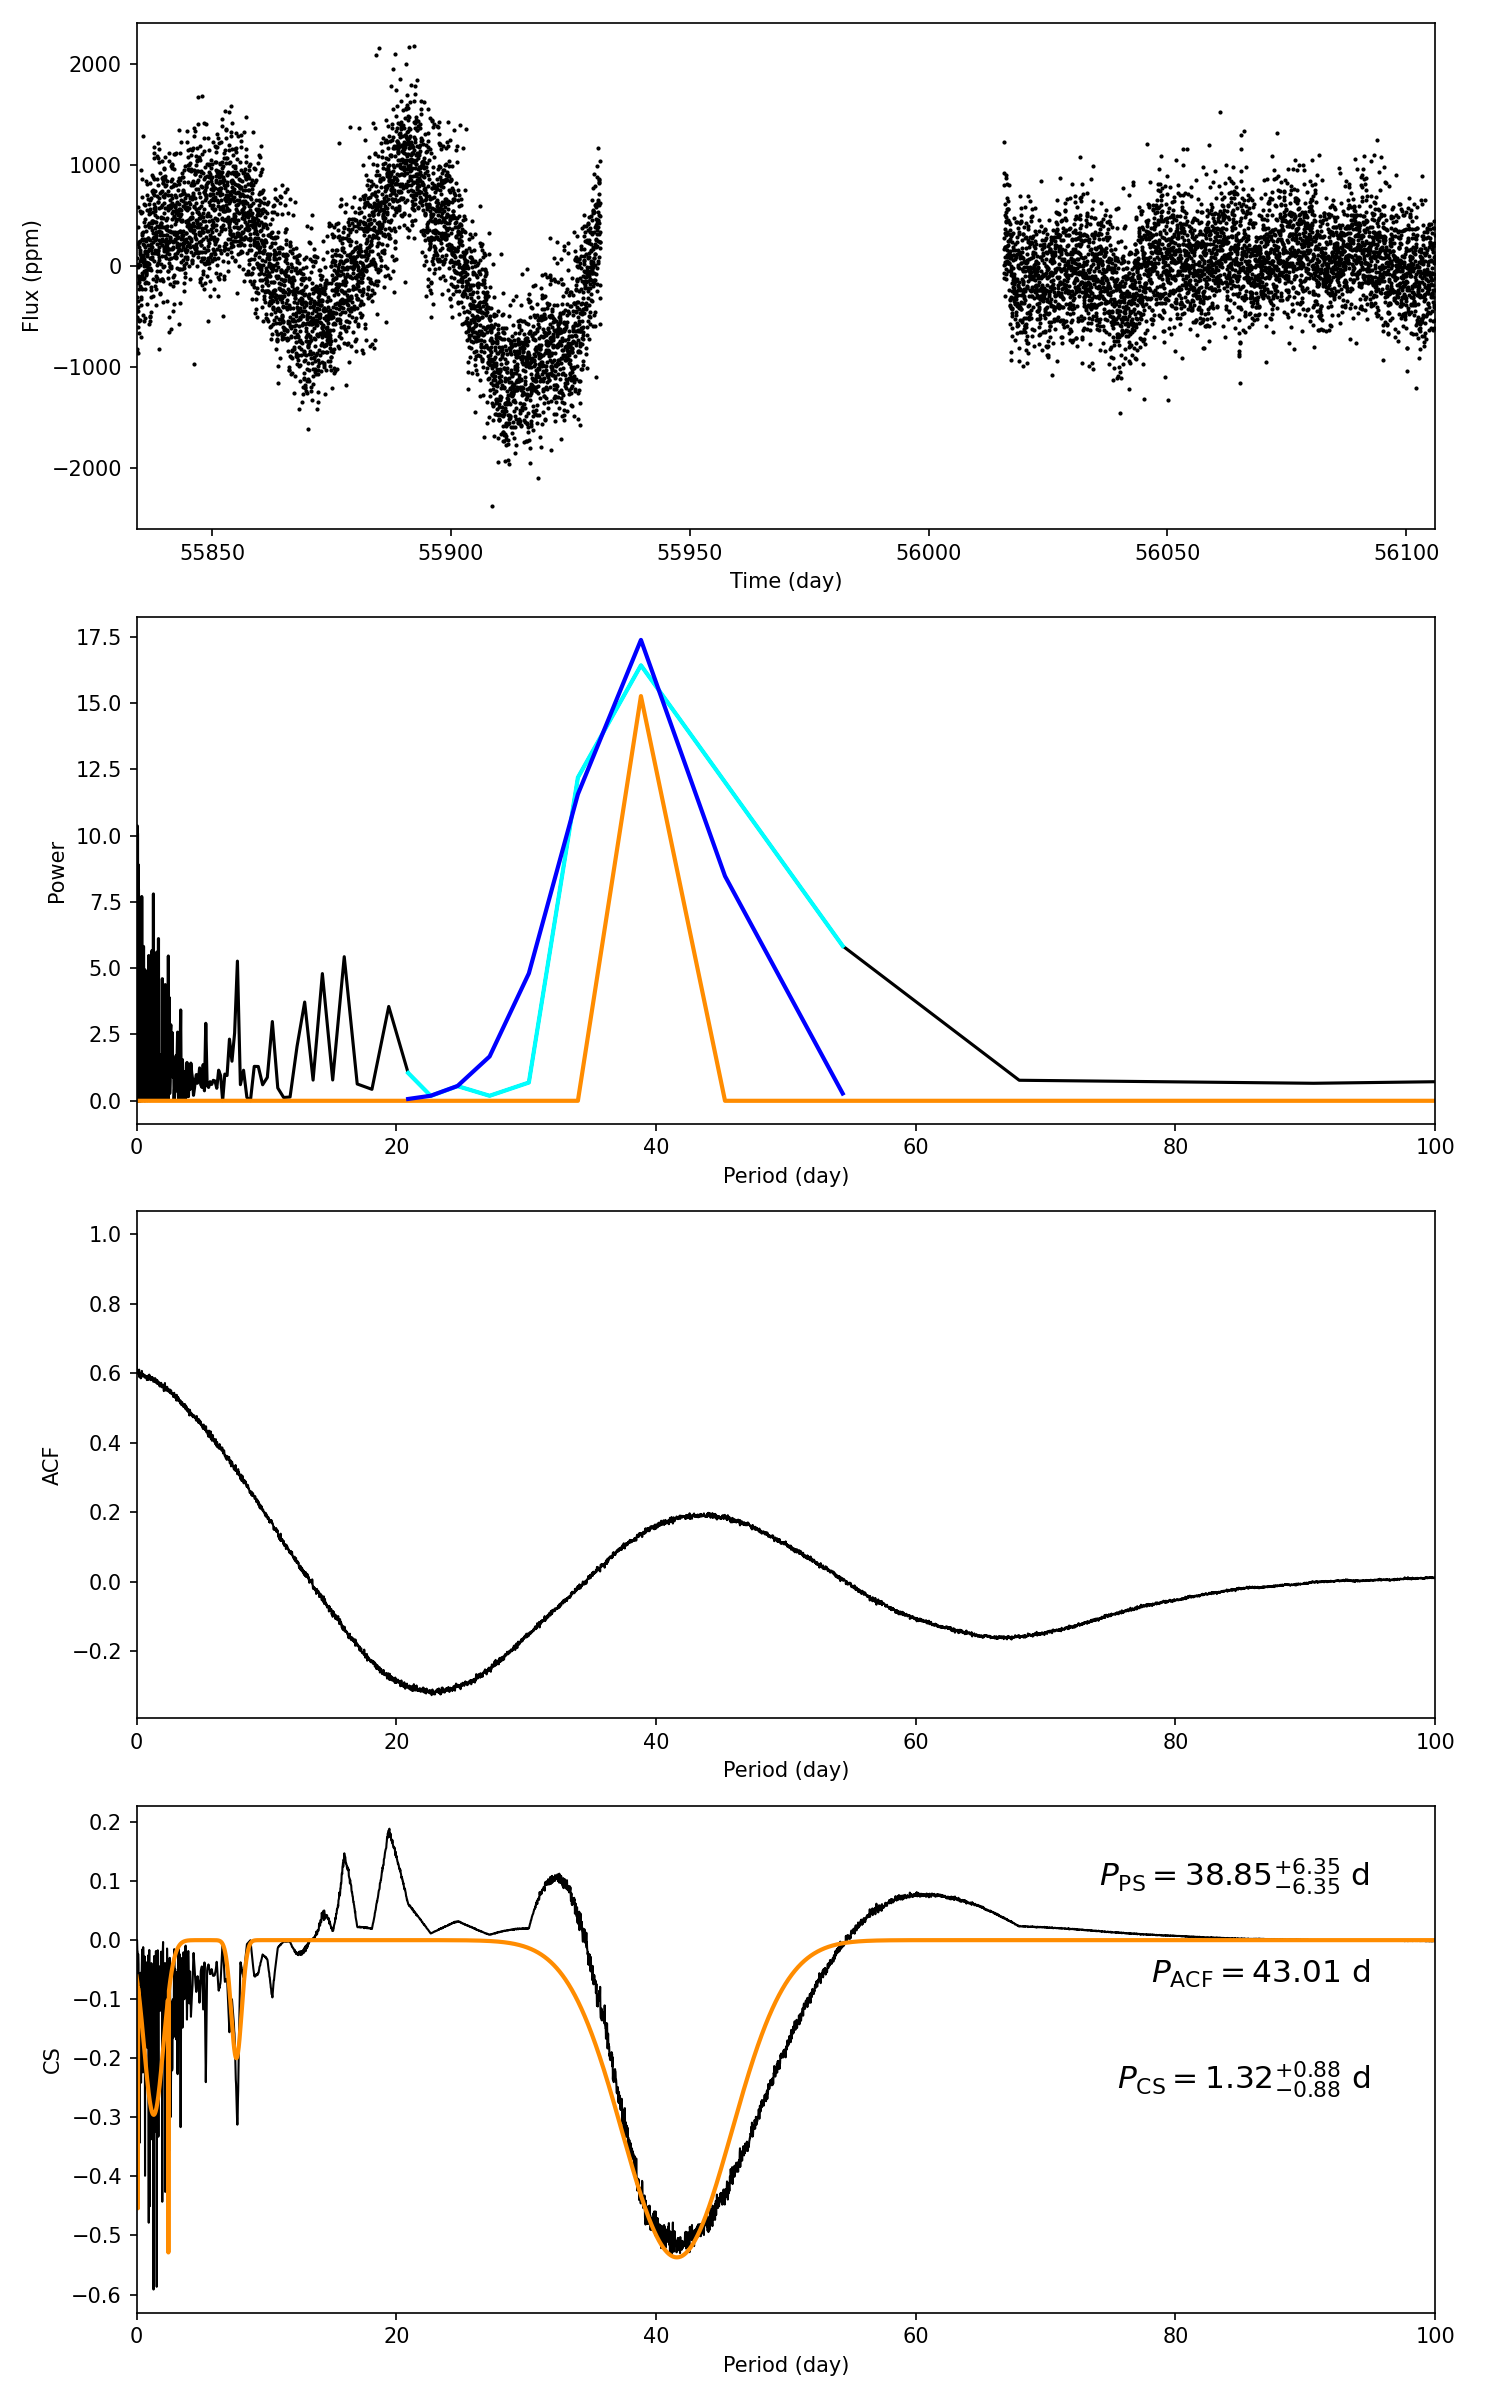

The file beside this chart, header and first rows:
target_id, prot_ps, prot_acf, prot_cs, e_prot_ps, E_prot_ps, e_prot_acf, E_prot_acf, e_prot_cs, E_prot_cs, sph_ps, sph_acf, sph_cs, e_sph_ps, e_sph_acf, e_sph_cs, h_ps, fa_prob_ps, hacf, gacf, hcs
8148903, 38.85, 43.01, 1.321, 6.346, 6.346, -1.0, -1.0, 0.8775, 0.8775, 692.8, 654.9, 388.4, 0.0, 0.0, 44.73, 16.42, 7.40436667315657e-08, 0.2487, 0.1877, 0.1887
